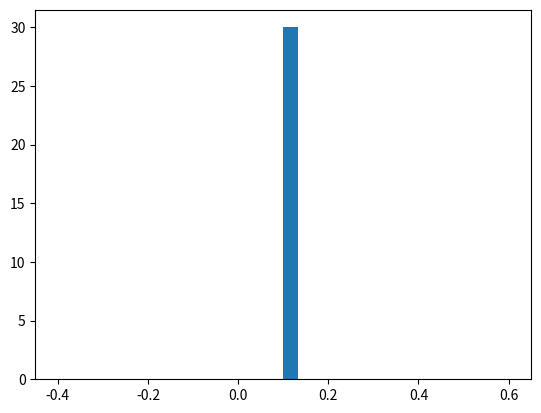
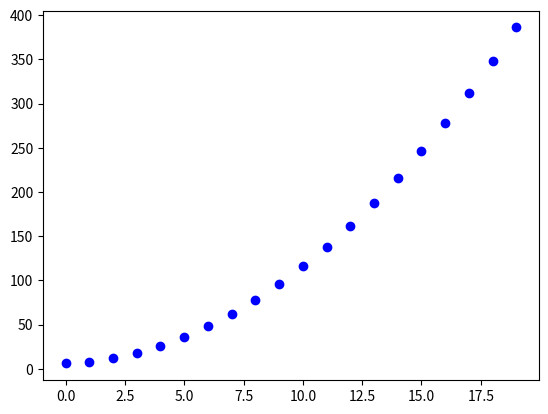
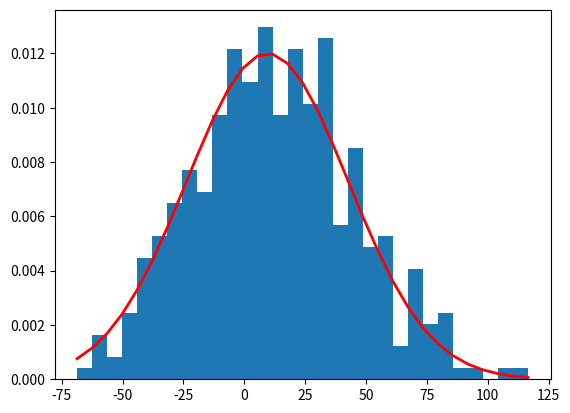
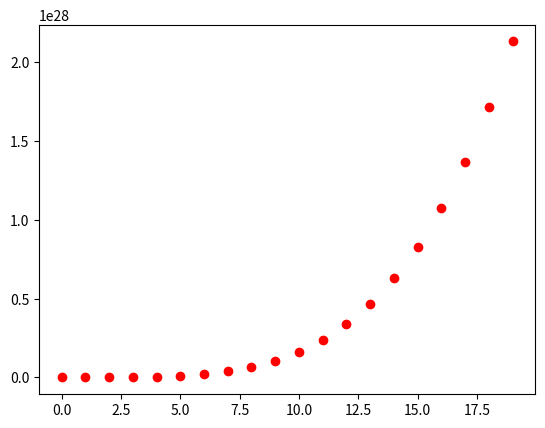

Python code for these plots, in order:
import numpy as np
import random as rand
import math
from matplotlib import pyplot

N = 20
c = 6
Lambda = 0   # for regularization 
polynom_order = 4

def quadratic_func(x, epsilon):
    return x**2 + x + c + epsilon

def create_epsilon_vector(variance,mean):
    epsilon_vec = np.random.normal(mean,variance,N*N)
    count, bins, ignored = pyplot.hist(epsilon_vec, 30, density=True)
    pyplot.plot(bins, 1/(variance * np.sqrt(2 * np.pi)) *np.exp( - (bins - mean)**2 / (2 * variance**2) ),linewidth=2, color='r')
    pyplot.show()
    #print(epsilon_vec)
    return epsilon_vec

def compute_epsilon(x_values):
    if len(x_values) == 0:
        return -1
    sum_of_x = 0
    for x in x_values:
       sum_of_x += x
    mean = sum_of_x/len(x_values)
    
    normalized_sum = 0
    for x in x_values:
        normalized_sum += (x-mean)**2
    return (normalized_sum/len(x_values)),mean
    

def generate_data_set():
    x_values = []
    epsilon_vec = create_epsilon_vector(0,0.1)
    for i in range(0, N):
        x_values.append(i)
    #epsilon,_ = compute_epsilon(x_values)
    
    y_values = []
    for i in range(0, N):        
        y_values.append(quadratic_func(i, epsilon_vec[rand.randint(0,N*N-1)]))
        #print("Range:", i , " | Quadradit Value: " , val)
        
    plot_points(x_values,y_values)
    return x_values,y_values


def sigma(order, x_values):
    result = 0
    for value in x_values:
        result += value**order
    return result
   
def predict_t_value(phi,weightsVec):
    return np.matmul(phi, weightsVec)

def compute_b_matrix(matrixA, weightsVec):
    return np.matmul(matrixA, weightsVec)

def error_func(predictate_values, actual_values):
    sum_error = 0.0
    for i in range(len(actual_values)):
        predicted_error = predictate_values[i] - actual_values[i]
        sum_error += predicted_error**2
    mean_error = sum_error / float(len(actual_values))
    return math.sqrt(mean_error)

def computed_phi(x_values, order):
    # for each x value in vector of x_values we loop and make phi vector for each x
    
    big_phi_Mat = []
    
    for x in x_values:
        small_phi_Vec = []
        for i in range(0,order+1):
            small_phi_Vec.append(x**i)
        big_phi_Mat.append(small_phi_Vec)
    return big_phi_Mat

def generate_general_A_matrix(m_order, x_values):
    coefficient = m_order+1
    A = []
    for i in range(0, coefficient):
        tmp = []
        for j in range(0, coefficient):
            tmp.append(sigma(i+j, x_values))
        A.append(tmp)
    return A

def generate_initial_weights_vector(polynom_order,A,b):
    #weights_vec = []
    #for i in range(0,polynom_order+1):
     #   weights_vec.append(rand.random())
    #return weights_vec
    return np.matmul(A,b)
    
def generate_b_vec(x_values,y_values,polynom_order):
    B = []
    sum_y = 0
    for y in y_values:
        sum_y += y
    sum_x = 0
    for x in x_values:
        sum_x += x
    for i in range(0,polynom_order+1):
        B.append(sum_y*(sum_x**i))
    return np.array(B)

def compute_new_weights(phi, predicted_values,Lambda):
    before_lambda = np.matmul(np.transpose(phi),phi)
    shape_tuple = before_lambda.shape
    regularization_matrix = Lambda*(np.identity(shape_tuple[0]))
    tmp = np.linalg.inv(before_lambda + regularization_matrix)
    tmp = np.matmul(tmp,np.transpose(phi))
    return np.matmul( tmp,predicted_values )

def plot_points(data_x,data_y,clr = 'blue'): 
    #pyplot.scatter(data_x,data_y)
    pyplot.scatter(data_x,data_y,color=clr)
    pyplot.show()
        

x_values,y_values = generate_data_set()
variance, mean = compute_epsilon(x_values)    
epsilon_vec = create_epsilon_vector(variance, mean)
#print(data_set)
matrixA = np.array(generate_general_A_matrix(polynom_order, x_values) )
#print("A matrix:")
#print(matrixA)
vec_B = generate_b_vec(x_values,y_values,polynom_order)
weightVec = generate_initial_weights_vector(polynom_order,matrixA,vec_B)    
print("Initial weights:")
print(weightVec)

bVec = compute_b_matrix(matrixA, weightVec)
#print("B Vector:")
#print(bVec)

phi = np.array(computed_phi(x_values, polynom_order) )
#print("Phi:")#design Matrix
#print(phi)

Vec_T = predict_t_value(phi, weightVec)
#print("T Vector")
#print(Vec_T)

newWeightVec = compute_new_weights(phi, Vec_T,Lambda)
print("New Weight")
print(newWeightVec)

new_Vec_T = predict_t_value(phi, newWeightVec)
#print("T Vector")
#print(Vec_T)

B_temp = np.matmul((np.transpose(phi)),new_Vec_T)
#print("B tmppp")
#print(B_temp)

new_Y = np.matmul( phi,newWeightVec )
print("New Y values")
#print(new_Y) 
plot_points(x_values,new_Y,'red')
#plot_points(x_values,y_values)       
